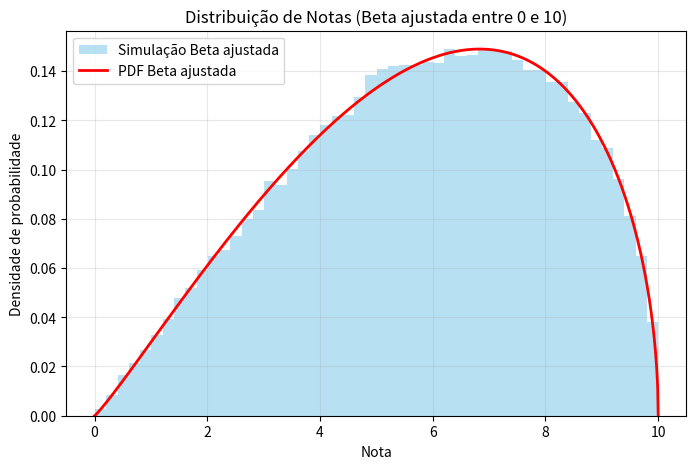

Source code (Python):
import numpy as np
import matplotlib.pyplot as plt
from scipy.stats import beta

# Parâmetros desejados
media_desejada = 5.824
desvio_desejado = 2.2902
lower, upper = 0, 10

# Escala para o intervalo [0, 1]
media_esc = (media_desejada - lower) / (upper - lower)
var_esc = (desvio_desejado / (upper - lower)) ** 2

# Calcula parâmetros a e b da Beta
# (usando fórmulas invertidas de média e variância)
temp = media_esc * (1 - media_esc) / var_esc - 1
a = media_esc * temp
b = (1 - media_esc) * temp

print(f"Parâmetros Beta ajustados: a={a:.4f}, b={b:.4f}")

# Cria distribuição Beta escalada para [0,10]
x = np.linspace(lower, upper, 1000)
y = beta.pdf((x - lower) / (upper - lower), a, b) / (upper - lower)

# Gera amostras simuladas
samples = beta.rvs(a, b, size=100000) * (upper - lower) + lower

# Estatísticas observadas
media_obs = np.mean(samples)
desvio_obs = np.std(samples)
print(f"Média observada: {media_obs:.4f}")
print(f"Desvio padrão observado: {desvio_obs:.4f}")

# Plot
plt.figure(figsize=(8,5))
plt.hist(samples, bins=50, density=True, alpha=0.6, color='skyblue', label='Simulação Beta ajustada')
plt.plot(x, y, 'r-', lw=2, label='PDF Beta ajustada')
plt.title('Distribuição de Notas (Beta ajustada entre 0 e 10)')
plt.xlabel('Nota')
plt.ylabel('Densidade de probabilidade')
plt.legend()
plt.grid(alpha=0.3)
plt.show()
